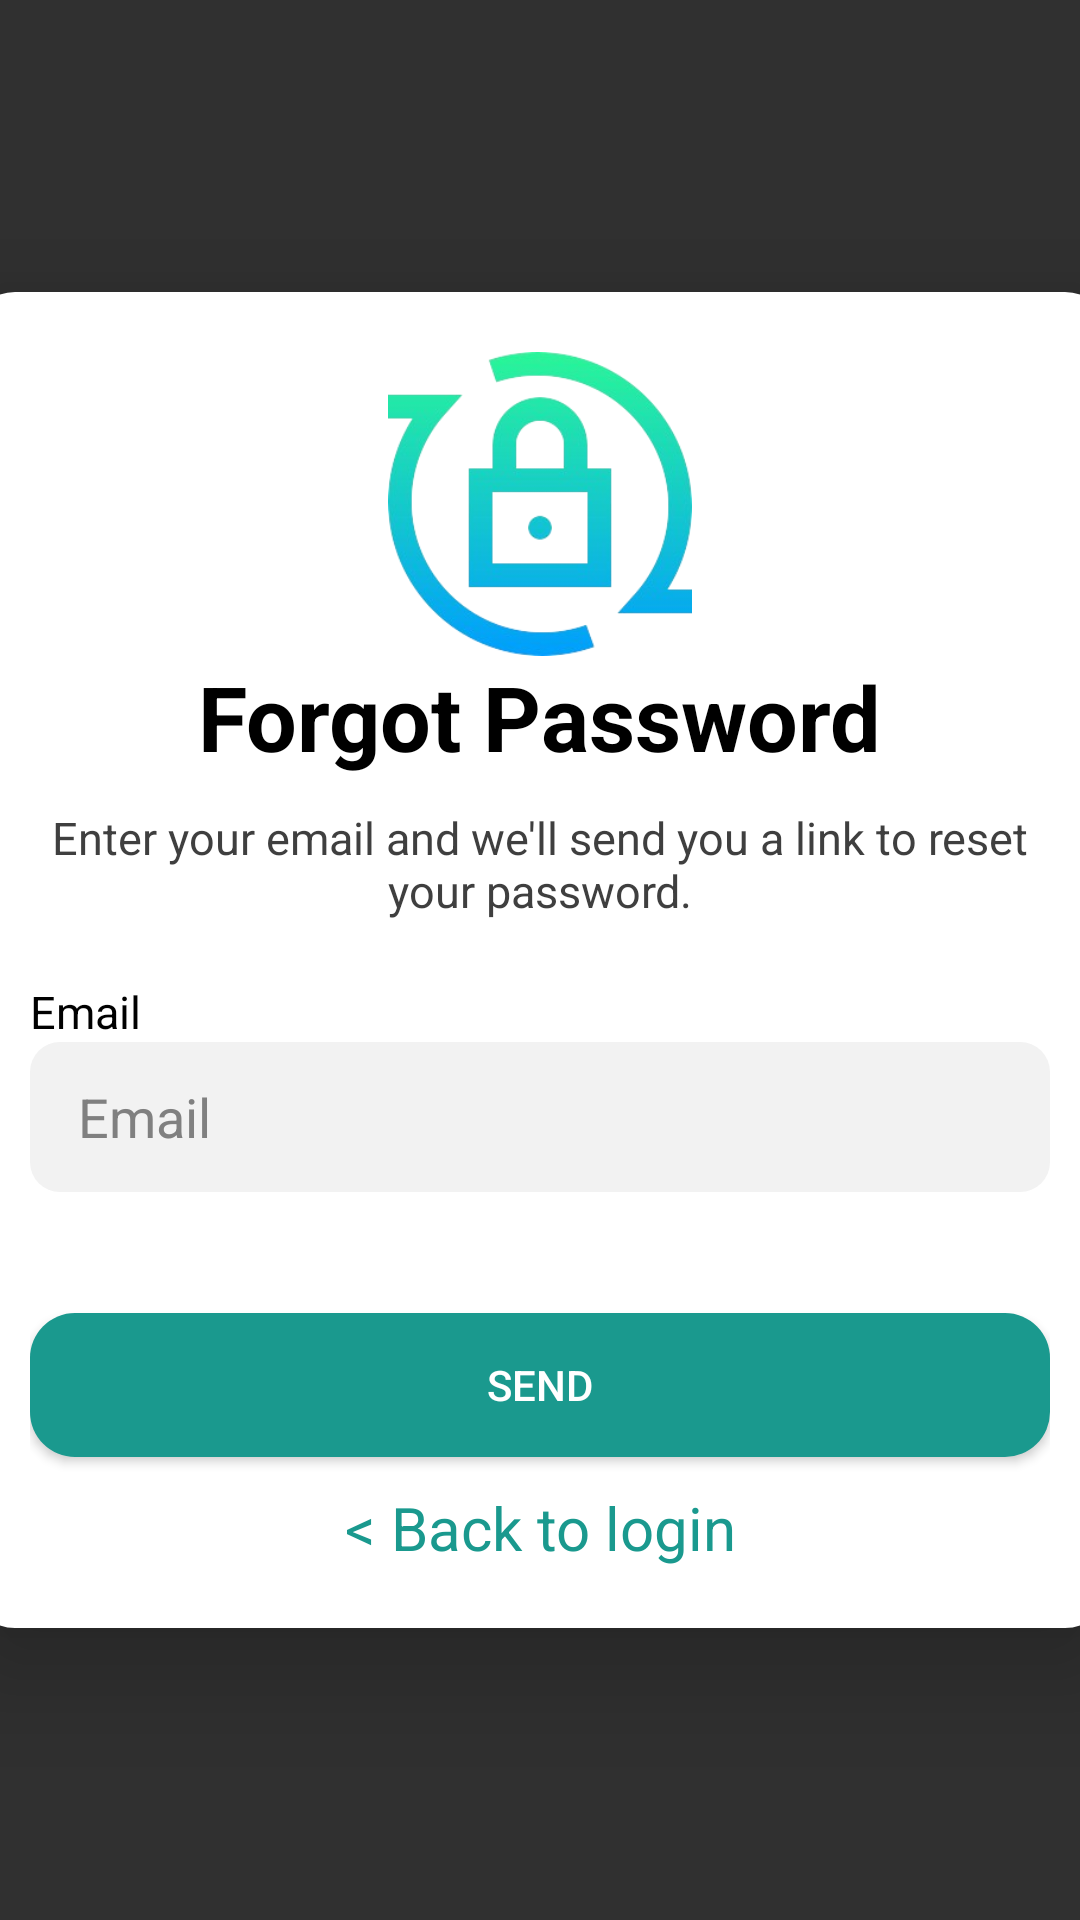

This screen was rendered from an Android layout file. Write that file and the resources it references.
<!-- AndroidManifest.xml: application theme Theme.HealthManagerRegistration -->
<!-- res/layout/fragment_forgot_password.xml -->
<?xml version="1.0" encoding="utf-8"?>
<FrameLayout xmlns:android="http://schemas.android.com/apk/res/android"
    xmlns:app="http://schemas.android.com/apk/res-auto"
    xmlns:tools="http://schemas.android.com/tools"
    android:layout_width="match_parent"
    android:layout_height="match_parent"
    android:background="#00FFFFFF">

    <ScrollView
        android:layout_width="match_parent"
        android:layout_height="match_parent"
        >

        <androidx.constraintlayout.widget.ConstraintLayout
            android:layout_width="380dp"
            android:layout_height="500dp"
            android:layout_gravity="center"
            android:background="@drawable/fragment_background"
            android:elevation="20dp"
            android:padding="20dp">

            <ProgressBar
                android:id="@+id/progress_circular"
                android:layout_width="40dp"
                android:layout_height="40dp"
                android:layout_marginTop="20dp"
                android:elevation="200dp"
                android:visibility="gone"
                app:layout_constraintBottom_toBottomOf="@+id/linearLayout"
                app:layout_constraintEnd_toEndOf="parent"
                app:layout_constraintStart_toStartOf="parent"
                app:layout_constraintTop_toTopOf="parent"
                tools:ignore="MissingConstraints" />

            <ImageView
                android:id="@+id/logo"
                android:layout_width="250dp"
                android:layout_height="0dp"
                app:layout_constraintEnd_toEndOf="parent"
                app:layout_constraintHeight_percent="0.25"
                app:layout_constraintStart_toStartOf="parent"
                app:layout_constraintTop_toTopOf="parent"
                app:srcCompat="@drawable/forgot_password_icon" />

            <LinearLayout
                android:id="@+id/linearLayout"
                android:layout_width="match_parent"
                android:layout_height="wrap_content"
                android:orientation="vertical"
                app:layout_constraintTop_toBottomOf="@id/logo"
                tools:ignore="MissingConstraints"
                tools:layout_editor_absoluteX="20dp">

                <TextView
                    android:layout_width="wrap_content"
                    android:layout_height="wrap_content"
                    android:layout_gravity="center_horizontal"
                    android:text="@string/forgot_password_"
                    android:textColor="@color/black"
                    android:textSize="30sp"
                    android:textStyle="bold">

                </TextView>

                <TextView
                    android:layout_width="match_parent"
                    android:layout_height="10dp"
                    android:layout_weight="0" />

                <TextView
                    android:layout_width="wrap_content"
                    android:layout_height="wrap_content"
                    android:layout_gravity="center_horizontal"
                    android:gravity="center"
                    android:text="@string/enter_your_email_and_we_ll_send_you_a_link_to_reset_your_password"
                    android:textColor="@color/dark_gray"
                    android:textSize="15sp">

                </TextView>

                <TextView
                    android:layout_width="match_parent"
                    android:layout_height="20dp"
                    android:layout_weight="0" />

                <TextView
                    android:layout_width="match_parent"
                    android:layout_height="wrap_content"
                    android:layout_weight="1"
                    android:text="@string/email"
                    android:textColor="@color/black"
                    android:textSize="15sp" />

                <EditText
                    android:id="@+id/forgot_password_email"
                    android:layout_width="match_parent"
                    android:layout_height="50dp"
                    android:layout_weight="1"
                    android:background="@drawable/edit_text_background"
                    android:ems="10"
                    android:hint="@string/email"
                    android:inputType="textEmailAddress"
                    android:paddingStart="16dp"
                    android:paddingLeft="16dp"
                    android:textColor="@color/black"
                    android:textColorHint="@color/hint_color" />

                <TextView
                    android:id="@+id/forgot_password_message"
                    android:layout_width="wrap_content"
                    android:layout_height="wrap_content"
                    android:layout_weight="1"
                    android:textColor="@color/red"
                    android:textSize="15sp" />

                <TextView
                    android:layout_width="match_parent"
                    android:layout_height="20dp"
                    android:layout_weight="0" />

                <Button
                    android:id="@+id/forgot_password_button"
                    android:layout_width="match_parent"
                    android:layout_height="wrap_content"
                    android:background="@drawable/button_background"
                    android:text="@string/send" />

                <TextView
                    android:layout_width="match_parent"
                    android:layout_height="10dp"
                    android:layout_weight="0" />

                <TextView
                    android:id="@+id/forgot_password_back"
                    android:layout_width="match_parent"
                    android:layout_height="wrap_content"
                    android:layout_weight="1"
                    android:gravity="center_horizontal"
                    android:text="@string/back_to_login"
                    android:textColor="@drawable/pressed_text_color"
                    android:textSize="20sp" />


            </LinearLayout>

        </androidx.constraintlayout.widget.ConstraintLayout>
    </ScrollView>

    <FrameLayout
        android:id="@+id/overlay"
        android:layout_width="match_parent"
        android:layout_height="match_parent"
        android:background="#80000000"
        android:visibility="gone">

    </FrameLayout>
</FrameLayout>
<!-- resources referenced by this layout -->
<resources>
  <color name="black">#FF000000</color>
  <color name="dark_gray">#F83A3A3A</color>
  <color name="hint_color">#808080</color>
  <color name="red">#F8C60404</color>
  <!-- drawable button_background (drawable) -->
  <?xml version="1.0" encoding="utf-8"?>
  <selector xmlns:android="http://schemas.android.com/apk/res/android">
  
      
      <item android:state_pressed="true">
          <shape android:shape="rectangle">
              <corners android:radius="15dp"/>
              <solid android:color="@color/pressed_button_color"/>
  
          </shape>
      </item>
  
      
      <item>
          <shape android:shape="rectangle">
              <corners android:radius="15dp"/>
              <solid android:color="@color/my_color"/>
          </shape>
      </item>
  </selector>
  <!-- drawable edit_text_background (drawable) -->
  <?xml version="1.0" encoding="utf-8"?>
  <selector xmlns:android="http://schemas.android.com/apk/res/android">
  
      <item>
          <shape android:shape="rectangle">
              <corners android:radius="10dp"/>
              <solid android:color="@color/et_background"/>
          </shape>
      </item>
  </selector>
  <!-- drawable forgot_password_icon: png bitmap (drawable, 52700 bytes) -->
  <!-- drawable fragment_background (drawable) -->
  <?xml version="1.0" encoding="utf-8"?>
  <shape xmlns:android="http://schemas.android.com/apk/res/android"
      android:shape="rectangle">
      <solid android:color="@color/white"
          
          />
      <corners android:radius="15dp"/>
  
  </shape>
  <!-- drawable pressed_text_color (drawable) -->
  <?xml version="1.0" encoding="utf-8"?>
  <selector xmlns:android="http://schemas.android.com/apk/res/android">
      <item android:state_pressed="true" android:color="#157169" /> 
      <item android:color="#1a998e" />
  </selector>
  <string name="back_to_login">&lt; Back to login</string>
  <string name="email">Email</string>
  <string name="enter_your_email_and_we_ll_send_you_a_link_to_reset_your_password">Enter your email and we\'ll send you a link to reset your password.</string>
  <string name="forgot_password_">Forgot Password</string>
  <string name="send">Send</string>
  <style name="Theme.HealthManagerRegistration" parent="Base.Theme.HealthManagerRegistration" />
  <color name="pressed_button_color">#157169</color>
  <color name="my_color">#1a998e</color>
  <color name="et_background">#f2f2f2</color>
  <color name="white">#FFFFFFFF</color>
  <style name="Base.Theme.HealthManagerRegistration" parent="Theme.AppCompat.NoActionBar">
          <item name="android:statusBarColor">@color/my_color</item>
  
          <item name="android:navigationBarColor">@color/gray</item>
  
  
      </style>
  <color name="gray">#F8F7F7</color>
</resources>
